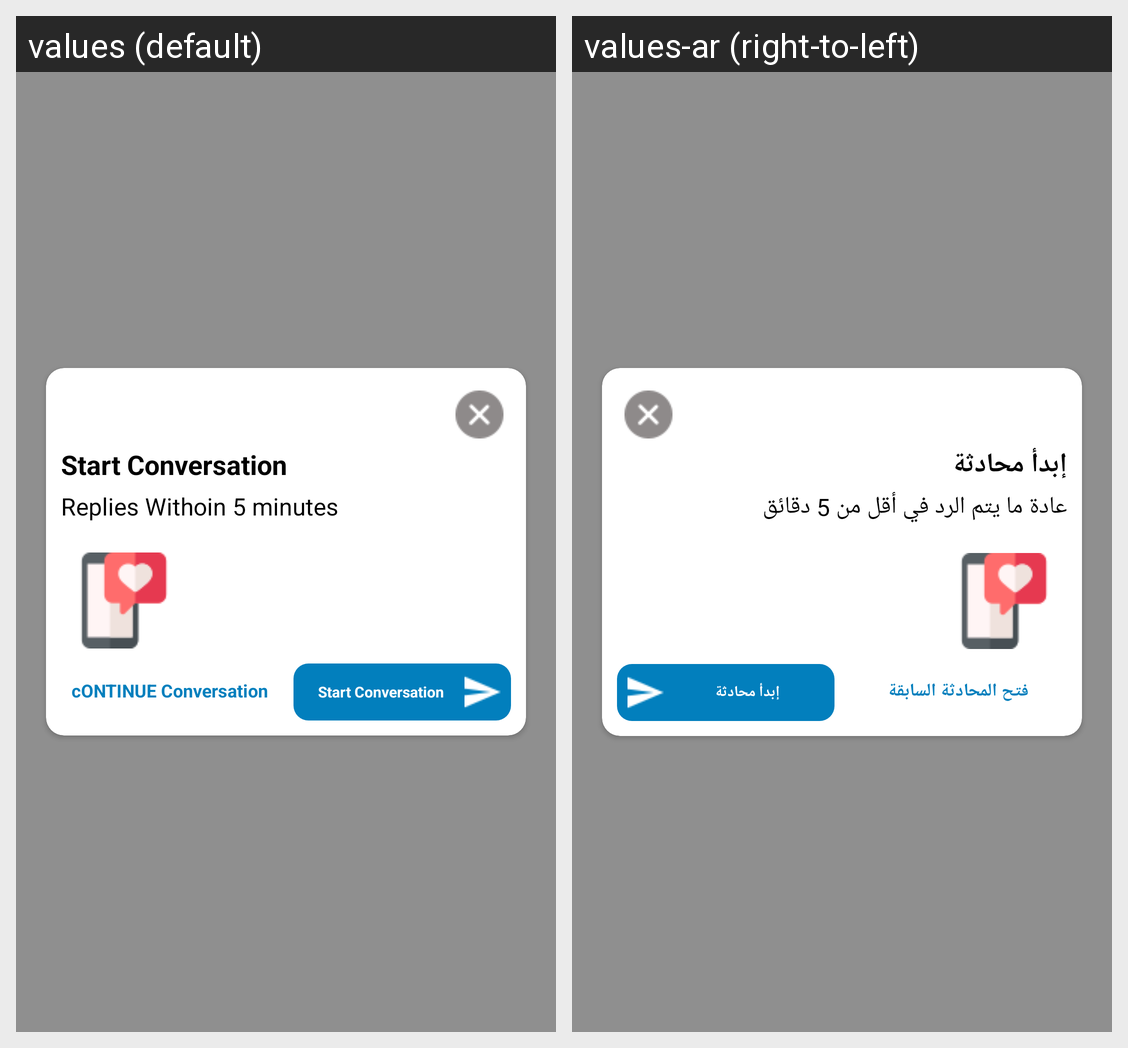

For this localized Android screen grid, give each drawn string resource with its value in every locale shown.
Android screen res/layout/dialog_to_start_chat.xml rendered under 2 locales, left to right: values (default), values-ar (right-to-left). Device: Nexus 5 (rendered at 1080×1920; each locale shown at half size, 540×960, under a caption strip naming it); theme AppTheme.
Strings drawn on this screen, with the default value and each locale's value (text and hints the layout hard-codes, and strings that could not be matched under every locale, appear in the picture but are not listed):

start_chat
  values: Start Conversation
  values-ar: إبدأ محادثة

replywithin5
  values: Replies Withoin 5 minutes
  values-ar: عادة ما يتم الرد في أقل من 5 دقائق

last_chat
  values: cONTINUE Conversation
  values-ar: فتح المحادثة السابقة
